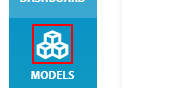
Task: Test Automation Project
Workflow: Models_TestCase

Step 1: click on the element in window 'Dashboard' (chrome.exe)

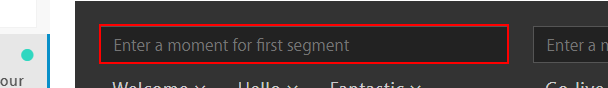
Step 2: type "New Word [k(enter)]" into the text box '1-first' in window 'Models' (chrome.exe)

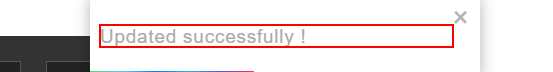
Step 3: find the element in window 'Models' (chrome.exe)

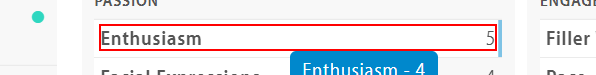
Step 4: click on the text 'Enthusiasm*' in window 'Models' (chrome.exe)

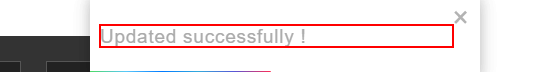
Step 5: find the element in window 'Models' (chrome.exe)

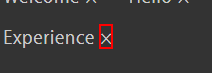
Step 6: click on the element '×'

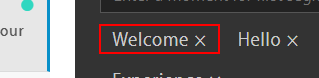
Step 7: Find Element New Word on the element 'New Word*' in window 'Models' (chrome.exe)
